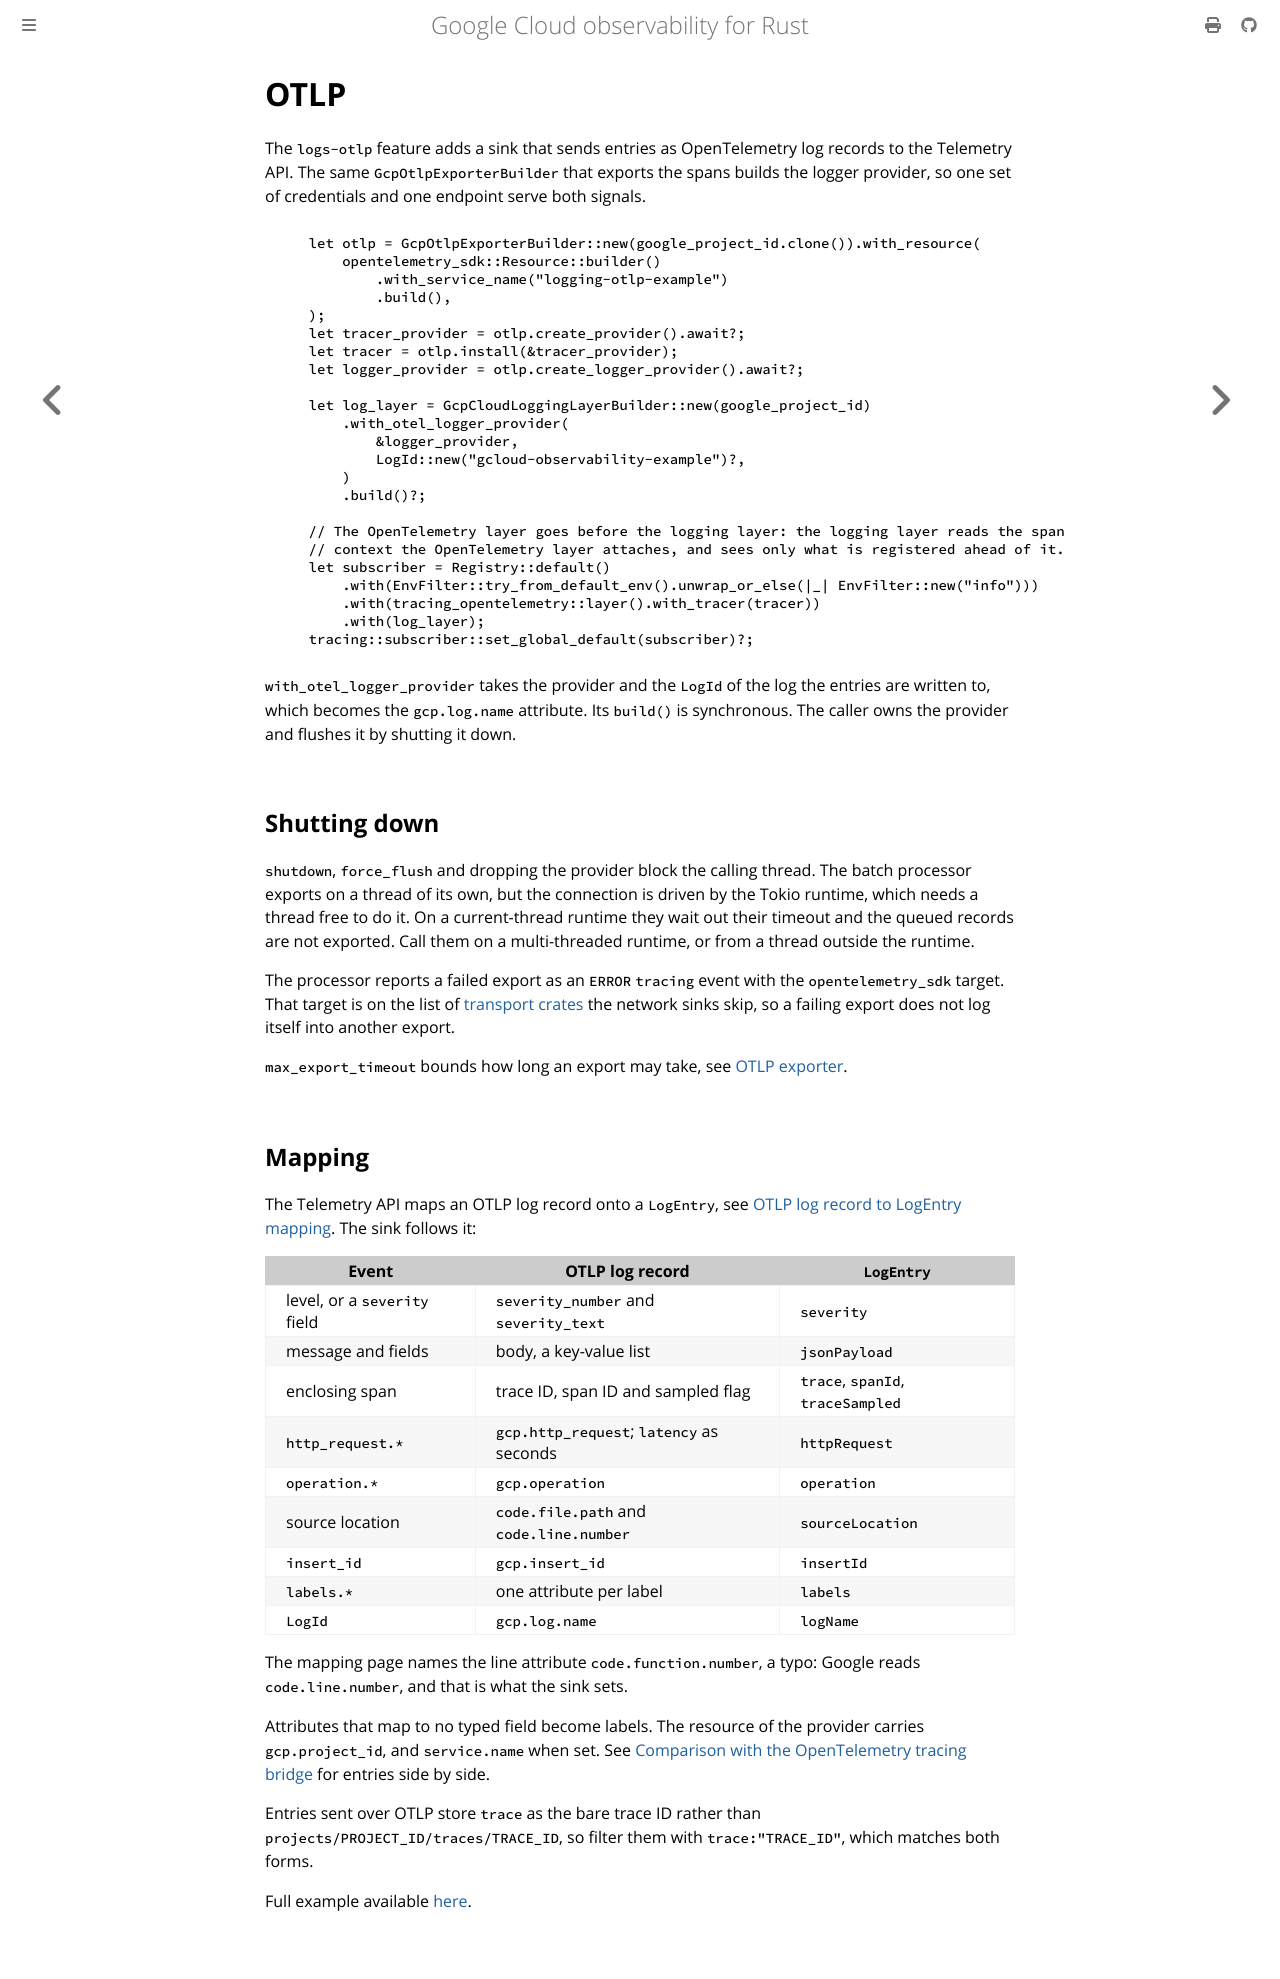

repository: abdolence/opentelemetry-gcloud-trace-rs · page: logging/otlp.html · generator: mdbook

# OTLP

The `logs-otlp` feature adds a sink that sends entries as OpenTelemetry log records to the Telemetry API.
The same `GcpOtlpExporterBuilder` that exports the spans builds the logger provider, so one set of credentials and one endpoint serve both signals.

```rust,ignore
{{#include ../../../examples/logging/otlp.rs:setup}}
```

`with_otel_logger_provider` takes the provider and the `LogId` of the log the entries are written to, which becomes the `gcp.log.name` attribute.
Its `build()` is synchronous.
The caller owns the provider and flushes it by shutting it down.

## Shutting down

`shutdown`, `force_flush` and dropping the provider block the calling thread.
The batch processor exports on a thread of its own, but the connection is driven by the Tokio runtime, which needs a thread free to do it.
On a current-thread runtime they wait out their timeout and the queued records are not exported.
Call them on a multi-threaded runtime, or from a thread outside the runtime.

The processor reports a failed export as an `ERROR` `tracing` event with the `opentelemetry_sdk` target.
That target is on the list of [transport crates](./sinks.md) the network sinks skip, so a failing export does not log itself into another export.

`max_export_timeout` bounds how long an export may take, see [OTLP exporter](../traces/otlp.md#timeouts).

## Mapping

The Telemetry API maps an OTLP log record onto a `LogEntry`, see [OTLP log record to LogEntry mapping](https://docs.cloud.google.com/stackdriver/docs/reference/telemetry/otlp-log-record-to-log-entry).
The sink follows it:

| Event                              | OTLP log record                                                                  | `LogEntry`                    |
|------------------------------------|----------------------------------------------------------------------------------|-------------------------------|
| level, or a `severity` field       | `severity_number` and `severity_text`                                            | `severity`                    |
| message and fields                 | body, a key-value list                                                           | `jsonPayload`                 |
| enclosing span                     | trace ID, span ID and sampled flag                                               | `trace`, `spanId`, `traceSampled` |
| `http_request.*`                   | `gcp.http_request`; `latency` as seconds                                         | `httpRequest`                 |
| `operation.*`                      | `gcp.operation`                                                                  | `operation`                   |
| source location                    | `code.file.path` and `code.line.number`                                          | `sourceLocation`              |
| `insert_id`                        | `gcp.insert_id`                                                                  | `insertId`                    |
| `labels.*`                         | one attribute per label                                                          | `labels`                      |
| `LogId`                            | `gcp.log.name`                                                                   | `logName`                     |

The mapping page names the line attribute `code.function.number`, a typo: Google reads `code.line.number`, and that is what the sink sets.

Attributes that map to no typed field become labels.
The resource of the provider carries `gcp.project_id`, and `service.name` when set.
See [Comparison with the OpenTelemetry tracing bridge](./otlp-bridge.md) for entries side by side.

Entries sent over OTLP store `trace` as the bare trace ID rather than `projects/PROJECT_ID/traces/TRACE_ID`, so filter them with `trace:"TRACE_ID"`, which matches both forms.

Full example available [here](https://github.com/abdolence/gcloud-observability-rs/blob/master/examples/logging/otlp.rs).
